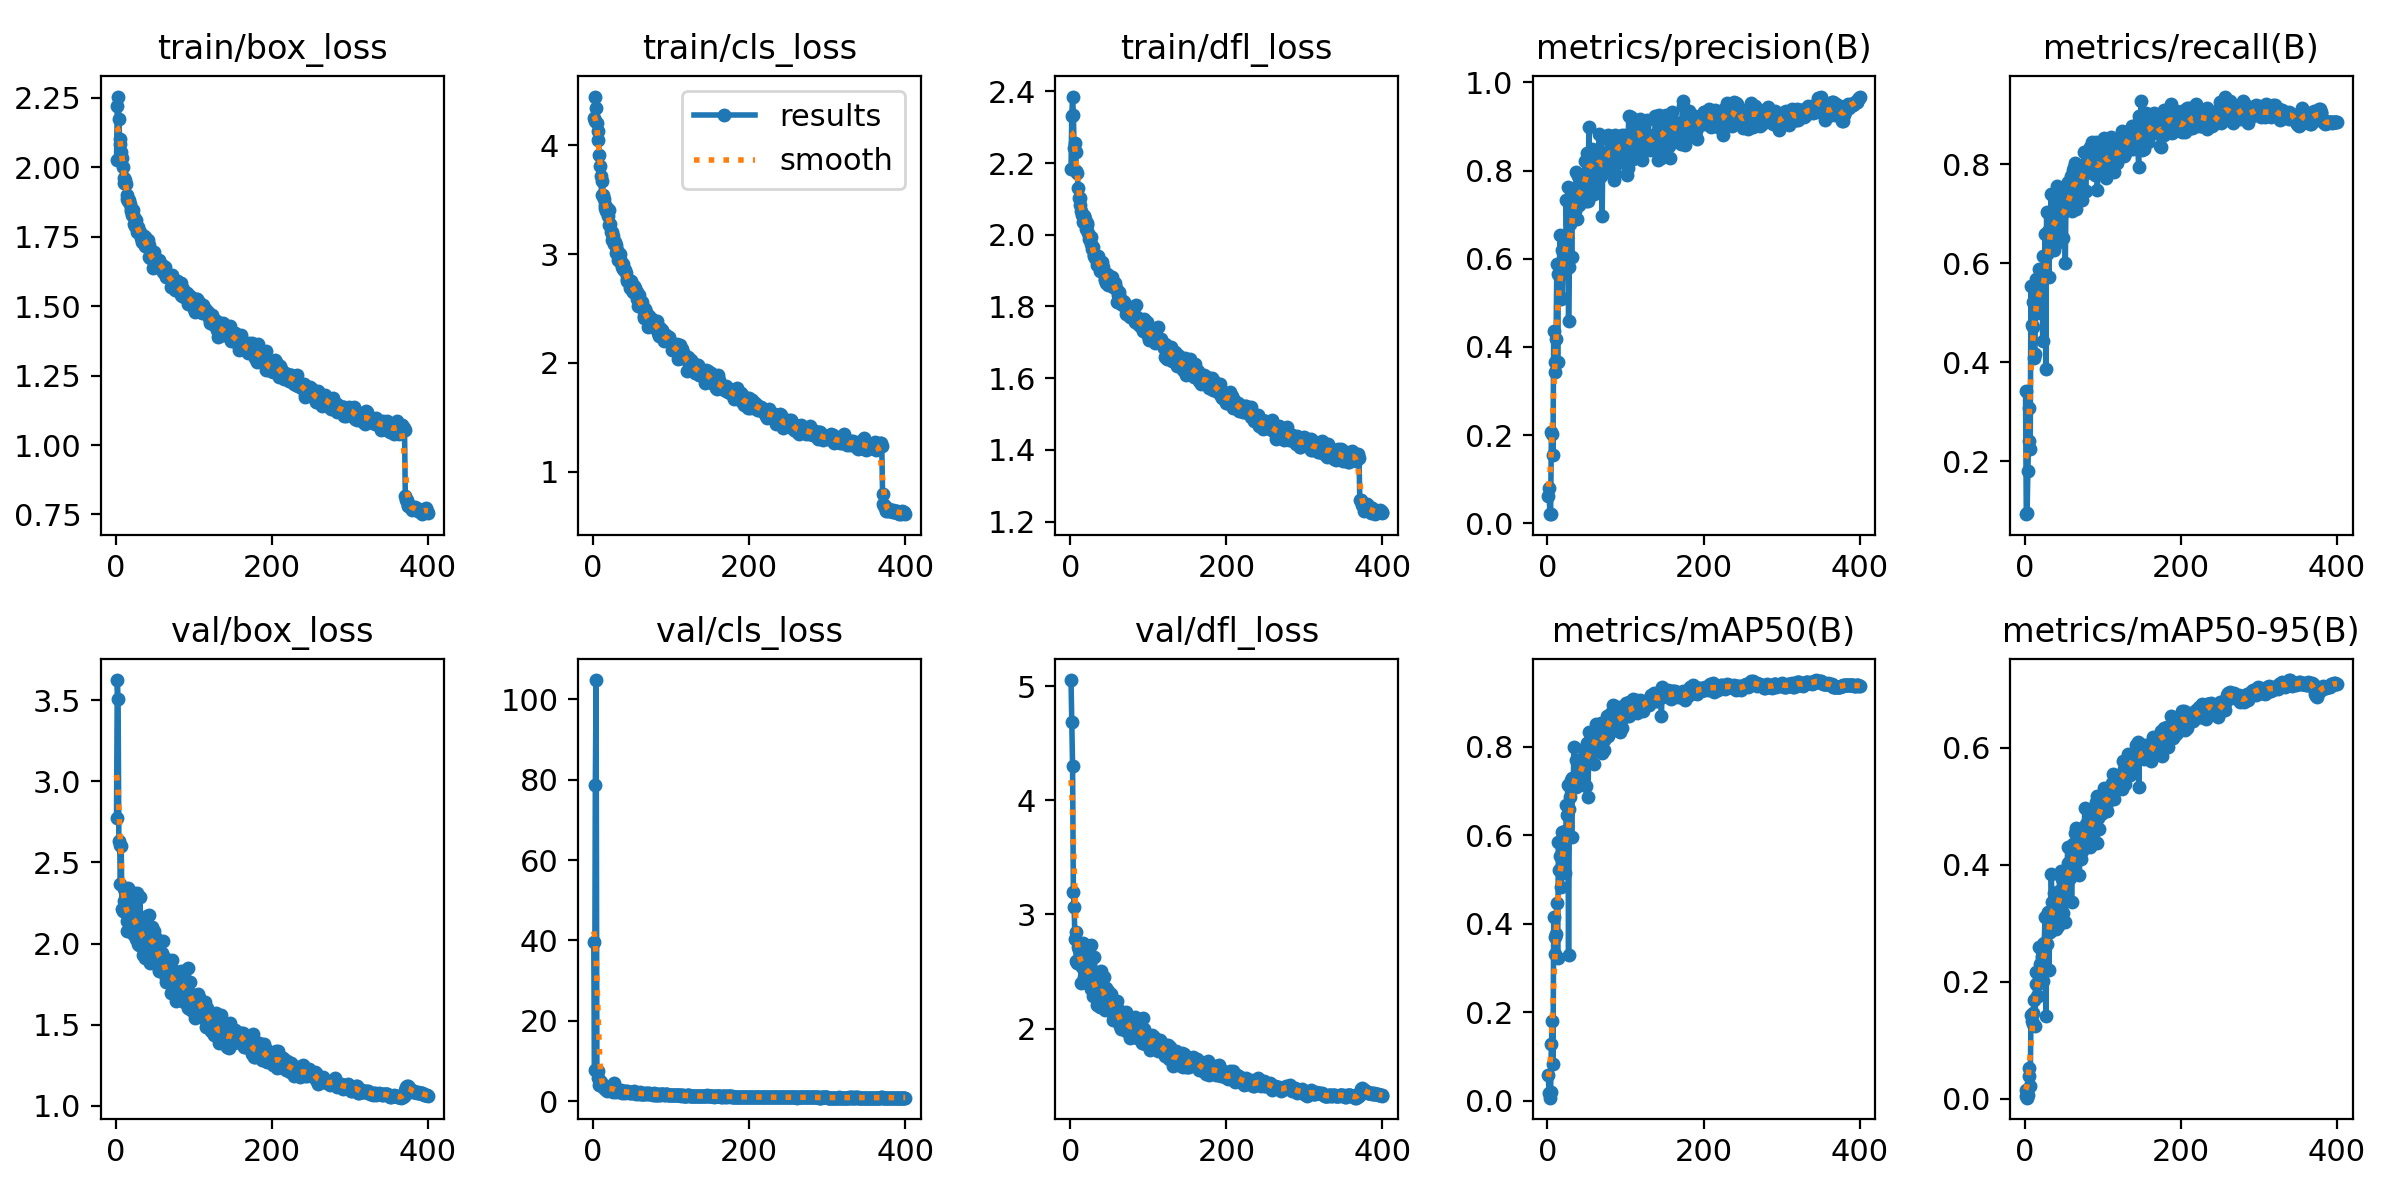

Data behind this chart, as committed beside it:
epoch, time, train/box_loss, train/cls_loss, train/dfl_loss, metrics/precision(B), metrics/recall(B), metrics/mAP50(B), metrics/mAP50-95(B), val/box_loss, val/cls_loss, val/dfl_loss, lr/pg0, lr/pg1, lr/pg2
1, 23.06, 2.028, 4.251, 2.184, 0.06238, 0.3417, 0.05757, 0.01531, 2.774, 39.66, 5.053, 0.0005485, 0.0005485, 0.0005485
2, 43.23, 2.222, 4.223, 2.331, 0.08049, 0.09259, 0.01823, 0.00414, 3.624, 7.886, 4.69, 0.001104, 0.001104, 0.001104
3, 63.06, 2.255, 4.447, 2.385, 0.0219, 0.09537, 0.00746, 0.00181, 3.506, 78.58, 4.3, 0.00166, 0.00166, 0.00166
4, 82.87, 2.174, 4.341, 2.335, 0.02086, 0.1792, 0.02124, 0.00586, 2.635, 104.8, 3.195, 0.001667, 0.001667, 0.001667
5, 102.6, 2.101, 4.2, 2.242, 0.207, 0.2403, 0.1285, 0.03938, 2.61, 7.742, 3.065, 0.001667, 0.001667, 0.001667
6, 122.4, 2.085, 4.135, 2.255, 0.2037, 0.3069, 0.1797, 0.05271, 2.37, 5.837, 2.784, 0.001666, 0.001666, 0.001666
7, 142.2, 2.055, 4.047, 2.23, 0.1554, 0.2245, 0.08285, 0.02147, 2.603, 7.411, 2.849, 0.001666, 0.001666, 0.001666
8, 161.9, 2.033, 3.911, 2.178, 0.436, 0.5541, 0.4158, 0.1432, 2.212, 4.174, 2.591, 0.001666, 0.001666, 0.001666
9, 181.7, 2.002, 3.811, 2.173, 0.3433, 0.4759, 0.3708, 0.1329, 2.199, 5.064, 2.576, 0.001665, 0.001665, 0.001665
10, 201.4, 1.963, 3.716, 2.131, 0.3665, 0.4712, 0.3324, 0.1279, 2.334, 4.849, 2.718, 0.001665, 0.001665, 0.001665
11, 221.1, 1.944, 3.545, 2.104, 0.4187, 0.5218, 0.3782, 0.146, 2.261, 3.939, 2.691, 0.001664, 0.001664, 0.001664
12, 240.8, 1.953, 3.675, 2.103, 0.5879, 0.4086, 0.4481, 0.1683, 2.193, 3.694, 2.594, 0.001664, 0.001664, 0.001664
13, 260.6, 1.94, 3.542, 2.082, 0.3652, 0.4162, 0.3232, 0.1245, 2.252, 4.033, 2.645, 0.001663, 0.001663, 0.001663
14, 280.4, 1.899, 3.507, 2.065, 0.5666, 0.5482, 0.584, 0.2166, 2.078, 3.279, 2.395, 0.001663, 0.001663, 0.001663
15, 300.1, 1.887, 3.449, 2.055, 0.5641, 0.5675, 0.5216, 0.1959, 2.138, 2.936, 2.538, 0.001662, 0.001662, 0.001662
16, 319.8, 1.878, 3.424, 2.037, 0.6536, 0.4988, 0.5539, 0.1759, 2.341, 3.154, 2.752, 0.001661, 0.001661, 0.001661
17, 339.5, 1.882, 3.393, 2.051, 0.5088, 0.5457, 0.4837, 0.1755, 2.221, 3.486, 2.643, 0.00166, 0.00166, 0.00166
18, 359.3, 1.869, 3.419, 2.054, 0.621, 0.5884, 0.6075, 0.2601, 2.102, 2.635, 2.455, 0.00166, 0.00166, 0.00166
19, 379, 1.842, 3.354, 2.044, 0.5101, 0.5435, 0.5142, 0.1982, 2.091, 3.472, 2.406, 0.001659, 0.001659, 0.001659
20, 398.7, 1.849, 3.265, 2.016, 0.5967, 0.5324, 0.5574, 0.2296, 2.16, 3.165, 2.517, 0.001658, 0.001658, 0.001658
21, 418.4, 1.828, 3.403, 2.033, 0.5965, 0.5088, 0.5691, 0.1993, 2.236, 3.17, 2.533, 0.001657, 0.001657, 0.001657
22, 438.2, 1.847, 3.28, 2.028, 0.6318, 0.5759, 0.61, 0.2425, 2.059, 3.075, 2.435, 0.001656, 0.001656, 0.001656
23, 457.8, 1.819, 3.199, 2.004, 0.5711, 0.4431, 0.5148, 0.2015, 2.309, 3.771, 2.681, 0.001655, 0.001655, 0.001655
24, 477.5, 1.797, 3.204, 1.988, 0.7326, 0.6153, 0.6686, 0.2645, 2.146, 2.645, 2.483, 0.001654, 0.001654, 0.001654
25, 497.3, 1.789, 3.126, 1.993, 0.6483, 0.5755, 0.6472, 0.2661, 2.064, 2.987, 2.437, 0.001652, 0.001652, 0.001652
26, 517.1, 1.811, 3.162, 1.994, 0.763, 0.6583, 0.7134, 0.3115, 2.03, 2.43, 2.346, 0.001651, 0.001651, 0.001651
27, 536.9, 1.768, 3.097, 1.973, 0.4579, 0.3856, 0.329, 0.1413, 2.313, 4.536, 2.729, 0.00165, 0.00165, 0.00165
28, 556.6, 1.776, 3.108, 1.959, 0.5822, 0.7041, 0.6592, 0.2651, 2.034, 2.734, 2.361, 0.001649, 0.001649, 0.001649
29, 576.4, 1.787, 3.079, 1.965, 0.6785, 0.619, 0.6861, 0.3099, 1.997, 2.615, 2.284, 0.001647, 0.001647, 0.001647
30, 596, 1.766, 3.008, 1.943, 0.7169, 0.6645, 0.7257, 0.3187, 1.989, 2.378, 2.296, 0.001646, 0.001646, 0.001646
31, 615.9, 1.766, 3.034, 1.941, 0.6047, 0.5722, 0.5959, 0.2199, 2.285, 2.721, 2.629, 0.001644, 0.001644, 0.001644
32, 635.6, 1.757, 2.945, 1.935, 0.7387, 0.6676, 0.7305, 0.2854, 2.134, 2.587, 2.441, 0.001643, 0.001643, 0.001643
33, 655.2, 1.745, 2.941, 1.936, 0.7082, 0.6685, 0.7146, 0.3028, 2.075, 2.55, 2.332, 0.001641, 0.001641, 0.001641
34, 674.9, 1.731, 2.998, 1.916, 0.7586, 0.7401, 0.8003, 0.3835, 1.978, 2.24, 2.208, 0.001639, 0.001639, 0.001639
35, 694.7, 1.75, 2.951, 1.935, 0.7077, 0.6407, 0.7113, 0.3366, 1.927, 2.481, 2.203, 0.001638, 0.001638, 0.001638
36, 714.3, 1.752, 2.914, 1.941, 0.7285, 0.6588, 0.7101, 0.2974, 2.057, 2.89, 2.326, 0.001636, 0.001636, 0.001636
37, 734.1, 1.749, 2.882, 1.912, 0.7976, 0.7326, 0.77, 0.3339, 2.057, 2.177, 2.358, 0.001634, 0.001634, 0.001634
38, 753.8, 1.716, 2.863, 1.898, 0.691, 0.6273, 0.7113, 0.3519, 1.91, 2.556, 2.19, 0.001632, 0.001632, 0.001632
39, 773.5, 1.729, 2.913, 1.916, 0.7871, 0.6973, 0.7426, 0.307, 2.089, 2.327, 2.345, 0.001631, 0.001631, 0.001631
40, 793.2, 1.713, 2.858, 1.902, 0.7211, 0.6398, 0.7174, 0.2903, 2.172, 2.367, 2.504, 0.001629, 0.001629, 0.001629
41, 812.9, 1.739, 2.853, 1.923, 0.7578, 0.756, 0.756, 0.3471, 2.01, 2.128, 2.29, 0.001627, 0.001627, 0.001627
42, 832.6, 1.719, 2.822, 1.911, 0.7363, 0.6853, 0.7298, 0.3117, 2.034, 2.556, 2.33, 0.001625, 0.001625, 0.001625
43, 852.3, 1.676, 2.751, 1.895, 0.7734, 0.7097, 0.7403, 0.2963, 2.174, 2.449, 2.452, 0.001623, 0.001623, 0.001623
44, 872, 1.675, 2.771, 1.877, 0.7309, 0.6463, 0.7313, 0.3549, 1.882, 2.397, 2.162, 0.00162, 0.00162, 0.00162
45, 891.8, 1.677, 2.765, 1.873, 0.7626, 0.691, 0.7716, 0.3826, 1.961, 2.275, 2.178, 0.001618, 0.001618, 0.001618
46, 911.5, 1.68, 2.757, 1.867, 0.7685, 0.7102, 0.7625, 0.3332, 2.102, 2.207, 2.354, 0.001616, 0.001616, 0.001616
47, 931.2, 1.678, 2.751, 1.89, 0.7518, 0.738, 0.7939, 0.3887, 1.954, 2.091, 2.24, 0.001614, 0.001614, 0.001614
48, 950.9, 1.638, 2.69, 1.861, 0.8213, 0.6991, 0.7981, 0.376, 1.983, 2.07, 2.215, 0.001611, 0.001611, 0.001611
49, 970.6, 1.694, 2.748, 1.887, 0.7315, 0.6509, 0.7124, 0.3178, 2.076, 2.311, 2.329, 0.001609, 0.001609, 0.001609
50, 990.3, 1.656, 2.671, 1.865, 0.7864, 0.7255, 0.7909, 0.3411, 1.987, 2.214, 2.232, 0.001607, 0.001607, 0.001607
51, 1010, 1.665, 2.65, 1.878, 0.8394, 0.7481, 0.8078, 0.3653, 2.036, 1.978, 2.291, 0.001604, 0.001604, 0.001604
52, 1030, 1.65, 2.678, 1.863, 0.732, 0.6005, 0.6868, 0.303, 2.008, 2.621, 2.303, 0.001602, 0.001602, 0.001602
53, 1049, 1.657, 2.71, 1.875, 0.9, 0.7556, 0.8332, 0.3902, 1.966, 1.972, 2.19, 0.001599, 0.001599, 0.001599
54, 1069, 1.663, 2.685, 1.883, 0.8108, 0.7258, 0.7924, 0.3771, 1.962, 2.006, 2.23, 0.001597, 0.001597, 0.001597
55, 1089, 1.665, 2.64, 1.855, 0.8006, 0.7634, 0.8145, 0.4307, 1.845, 1.84, 2.077, 0.001594, 0.001594, 0.001594
56, 1109, 1.646, 2.589, 1.86, 0.8178, 0.7181, 0.7934, 0.4026, 1.829, 2.159, 2.112, 0.001591, 0.001591, 0.001591
57, 1128, 1.649, 2.654, 1.866, 0.8494, 0.7094, 0.7901, 0.3843, 1.896, 2.068, 2.163, 0.001588, 0.001588, 0.001588
58, 1148, 1.644, 2.525, 1.847, 0.7573, 0.713, 0.7984, 0.3766, 1.918, 2.078, 2.181, 0.001586, 0.001586, 0.001586
59, 1168, 1.647, 2.628, 1.853, 0.8058, 0.7755, 0.8262, 0.4061, 1.939, 1.914, 2.134, 0.001583, 0.001583, 0.001583
60, 1187, 1.625, 2.534, 1.813, 0.7474, 0.7051, 0.7605, 0.3357, 2.016, 2.191, 2.241, 0.00158, 0.00158, 0.00158
... 340 more rows
